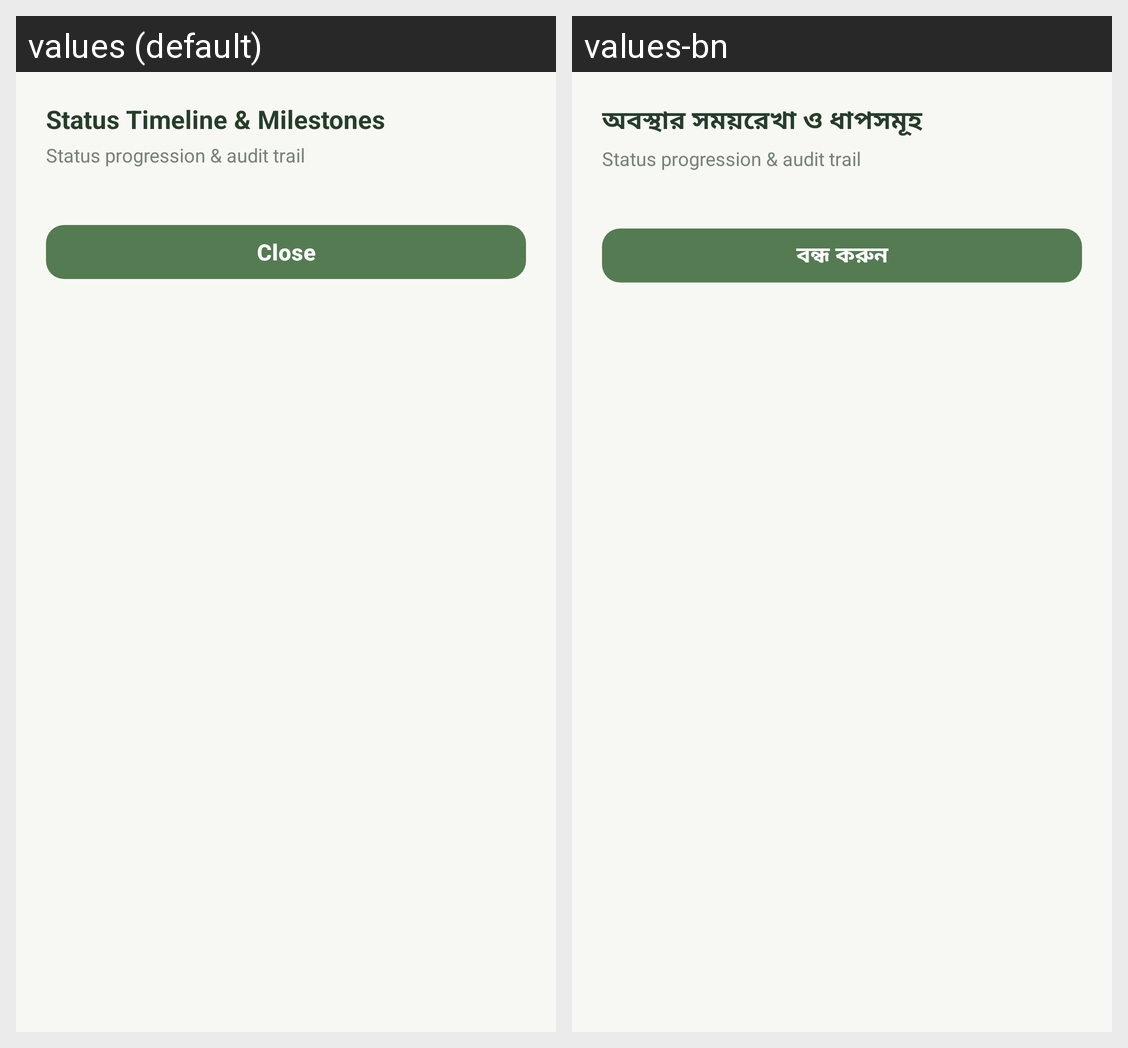

The same Android screen rendered under two of its app's locales, left to right. List the strings drawn on it with the default value and each locale's translation.
Android screen res/layout/dialog_tracking_timeline.xml rendered under 2 locales, left to right: values (default), values-bn. Device: Nexus 5 (rendered at 1080×1920; each locale shown at half size, 540×960, under a caption strip naming it); theme Theme.AROHI.
Strings drawn on this screen, with the default value and each locale's value (text and hints the layout hard-codes, and strings that could not be matched under every locale, appear in the picture but are not listed):

tracking_timeline_title
  values: Status Timeline & Milestones
  values-bn: অবস্থার সময়রেখা ও ধাপসমূহ

action_close
  values: Close
  values-bn: বন্ধ করুন
